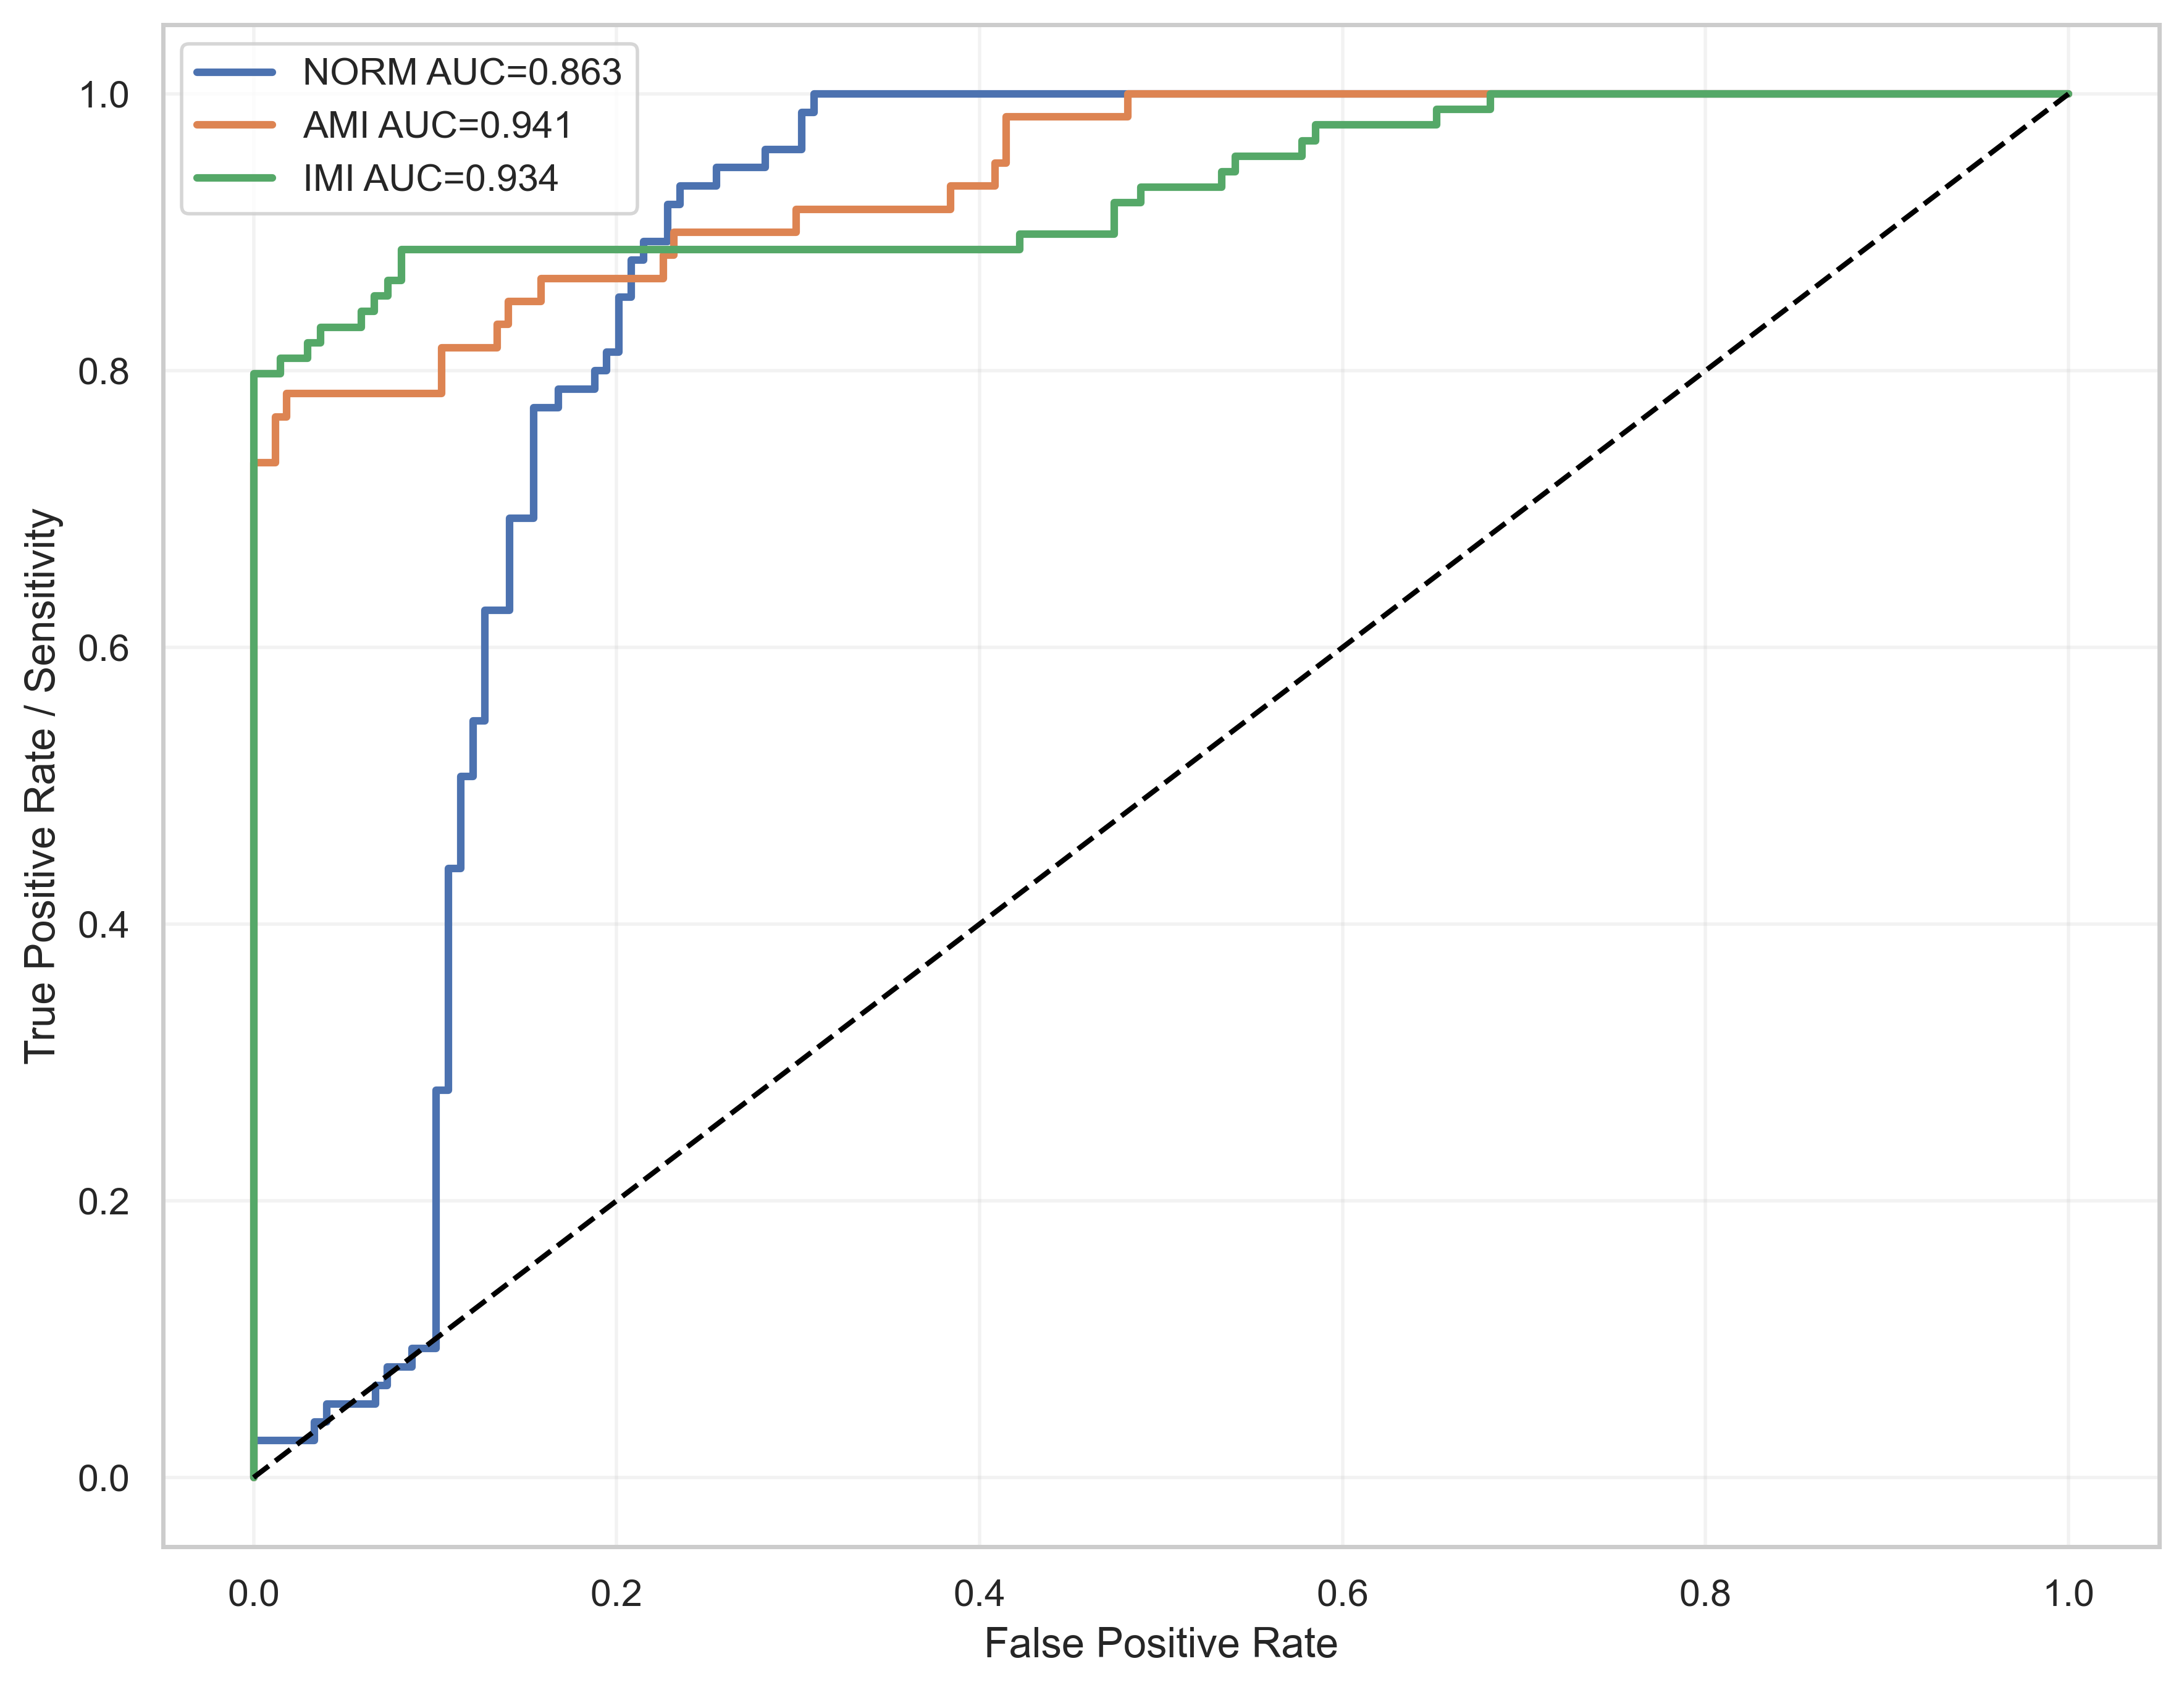

Source data for this figure (header and first rows):
label, fpr, tpr, auc
NORM, 0.0, 0.0, 0.8633
NORM, 0.0, 0.01333, 0.8633
NORM, 0.0, 0.02667, 0.8633
NORM, 0.03356, 0.02667, 0.8633
NORM, 0.03356, 0.04, 0.8633
NORM, 0.04027, 0.04, 0.8633
NORM, 0.04027, 0.05333, 0.8633
NORM, 0.06711, 0.05333, 0.8633
NORM, 0.06711, 0.06667, 0.8633
NORM, 0.07383, 0.06667, 0.8633
NORM, 0.07383, 0.08, 0.8633
NORM, 0.08725, 0.08, 0.8633
NORM, 0.08725, 0.09333, 0.8633
NORM, 0.1007, 0.09333, 0.8633
NORM, 0.1007, 0.28, 0.8633
NORM, 0.1074, 0.28, 0.8633
NORM, 0.1074, 0.44, 0.8633
NORM, 0.1141, 0.44, 0.8633
NORM, 0.1141, 0.5067, 0.8633
NORM, 0.1208, 0.5067, 0.8633
NORM, 0.1208, 0.5467, 0.8633
NORM, 0.1275, 0.5467, 0.8633
NORM, 0.1275, 0.6267, 0.8633
NORM, 0.1409, 0.6267, 0.8633
NORM, 0.1409, 0.6933, 0.8633
NORM, 0.1544, 0.6933, 0.8633
NORM, 0.1544, 0.7733, 0.8633
NORM, 0.1678, 0.7733, 0.8633
NORM, 0.1678, 0.7867, 0.8633
NORM, 0.1879, 0.7867, 0.8633
NORM, 0.1879, 0.8, 0.8633
NORM, 0.1946, 0.8, 0.8633
NORM, 0.1946, 0.8133, 0.8633
NORM, 0.2013, 0.8133, 0.8633
NORM, 0.2013, 0.8533, 0.8633
NORM, 0.2081, 0.8533, 0.8633
NORM, 0.2081, 0.88, 0.8633
NORM, 0.2148, 0.88, 0.8633
NORM, 0.2148, 0.8933, 0.8633
NORM, 0.2282, 0.8933, 0.8633
NORM, 0.2282, 0.92, 0.8633
NORM, 0.2349, 0.92, 0.8633
NORM, 0.2349, 0.9333, 0.8633
NORM, 0.255, 0.9333, 0.8633
NORM, 0.255, 0.9467, 0.8633
NORM, 0.2819, 0.9467, 0.8633
NORM, 0.2819, 0.96, 0.8633
NORM, 0.302, 0.96, 0.8633
NORM, 0.302, 0.9867, 0.8633
NORM, 0.3087, 0.9867, 0.8633
NORM, 0.3087, 1.0, 0.8633
NORM, 1.0, 1.0, 0.8633
AMI, 0.0, 0.0, 0.941
AMI, 0.0, 0.01667, 0.941
AMI, 0.0, 0.7333, 0.941
AMI, 0.0122, 0.7333, 0.941
AMI, 0.0122, 0.7667, 0.941
AMI, 0.01829, 0.7667, 0.941
AMI, 0.01829, 0.7833, 0.941
AMI, 0.1037, 0.7833, 0.941
... 58 more rows
